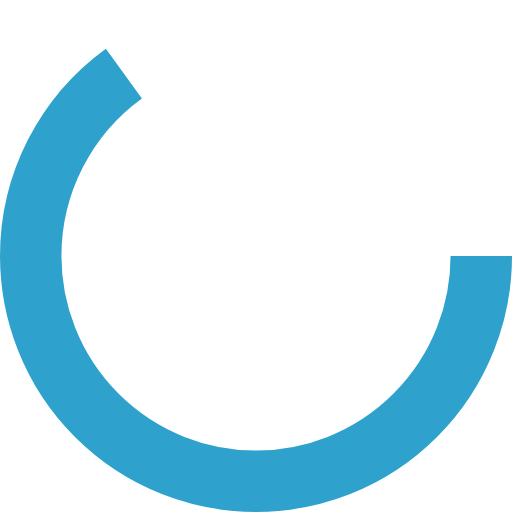
t = 0.00 s
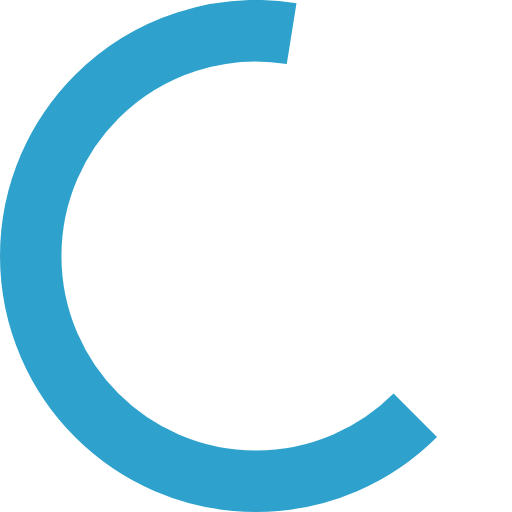
t = 0.13 s
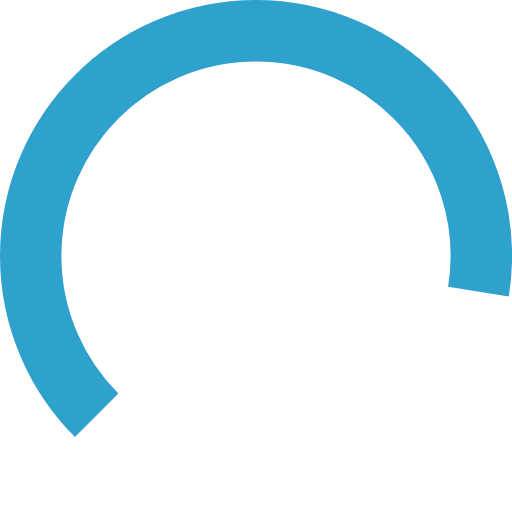
t = 0.38 s
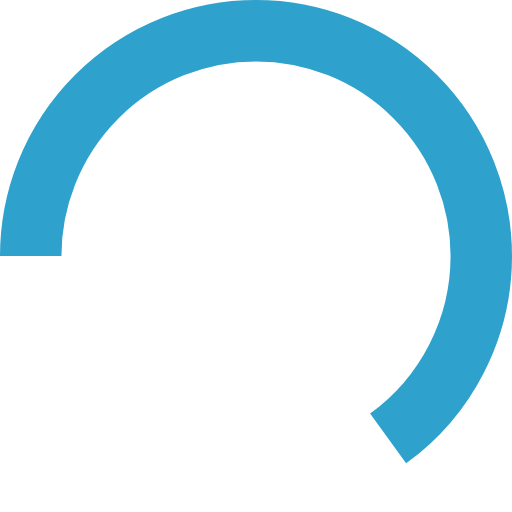
t = 0.50 s
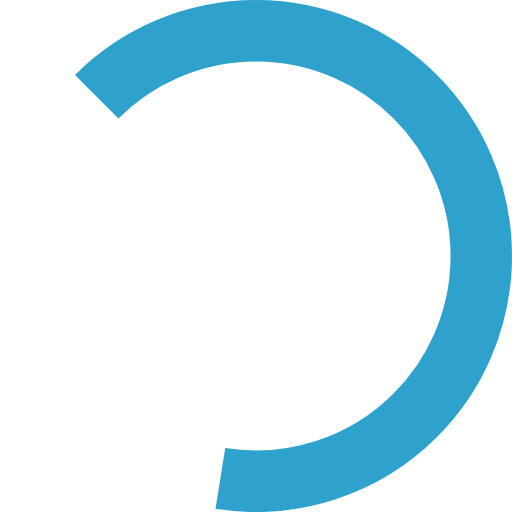
t = 0.63 s
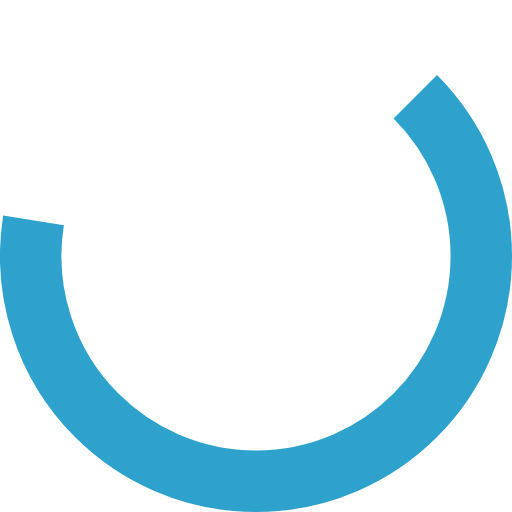
t = 0.88 s

The animated SVG that drew these frames (rendered in a browser with its animation timeline set to each time). Animation: 1 SMIL element (animateTransform=1); one cycle of 1.00 s, repeats indefinitely.

<?xml version="1.0" encoding="utf-8"?><svg width='14px' height='14px' xmlns="http://www.w3.org/2000/svg" viewBox="0 0 100 100" preserveAspectRatio="xMidYMid" class="uil-ring"><rect x="0" y="0" width="100" height="100" fill="none" class="bk"></rect><circle cx="50" cy="50" r="44" stroke-dasharray="179.69909978533616 96.7610537305656" stroke="#2ea2cc" fill="none" stroke-width="12"><animateTransform attributeName="transform" type="rotate" values="0 50 50;180 50 50;360 50 50;" keyTimes="0;0.5;1" dur="1s" repeatCount="indefinite" begin="0s"></animateTransform></circle></svg>